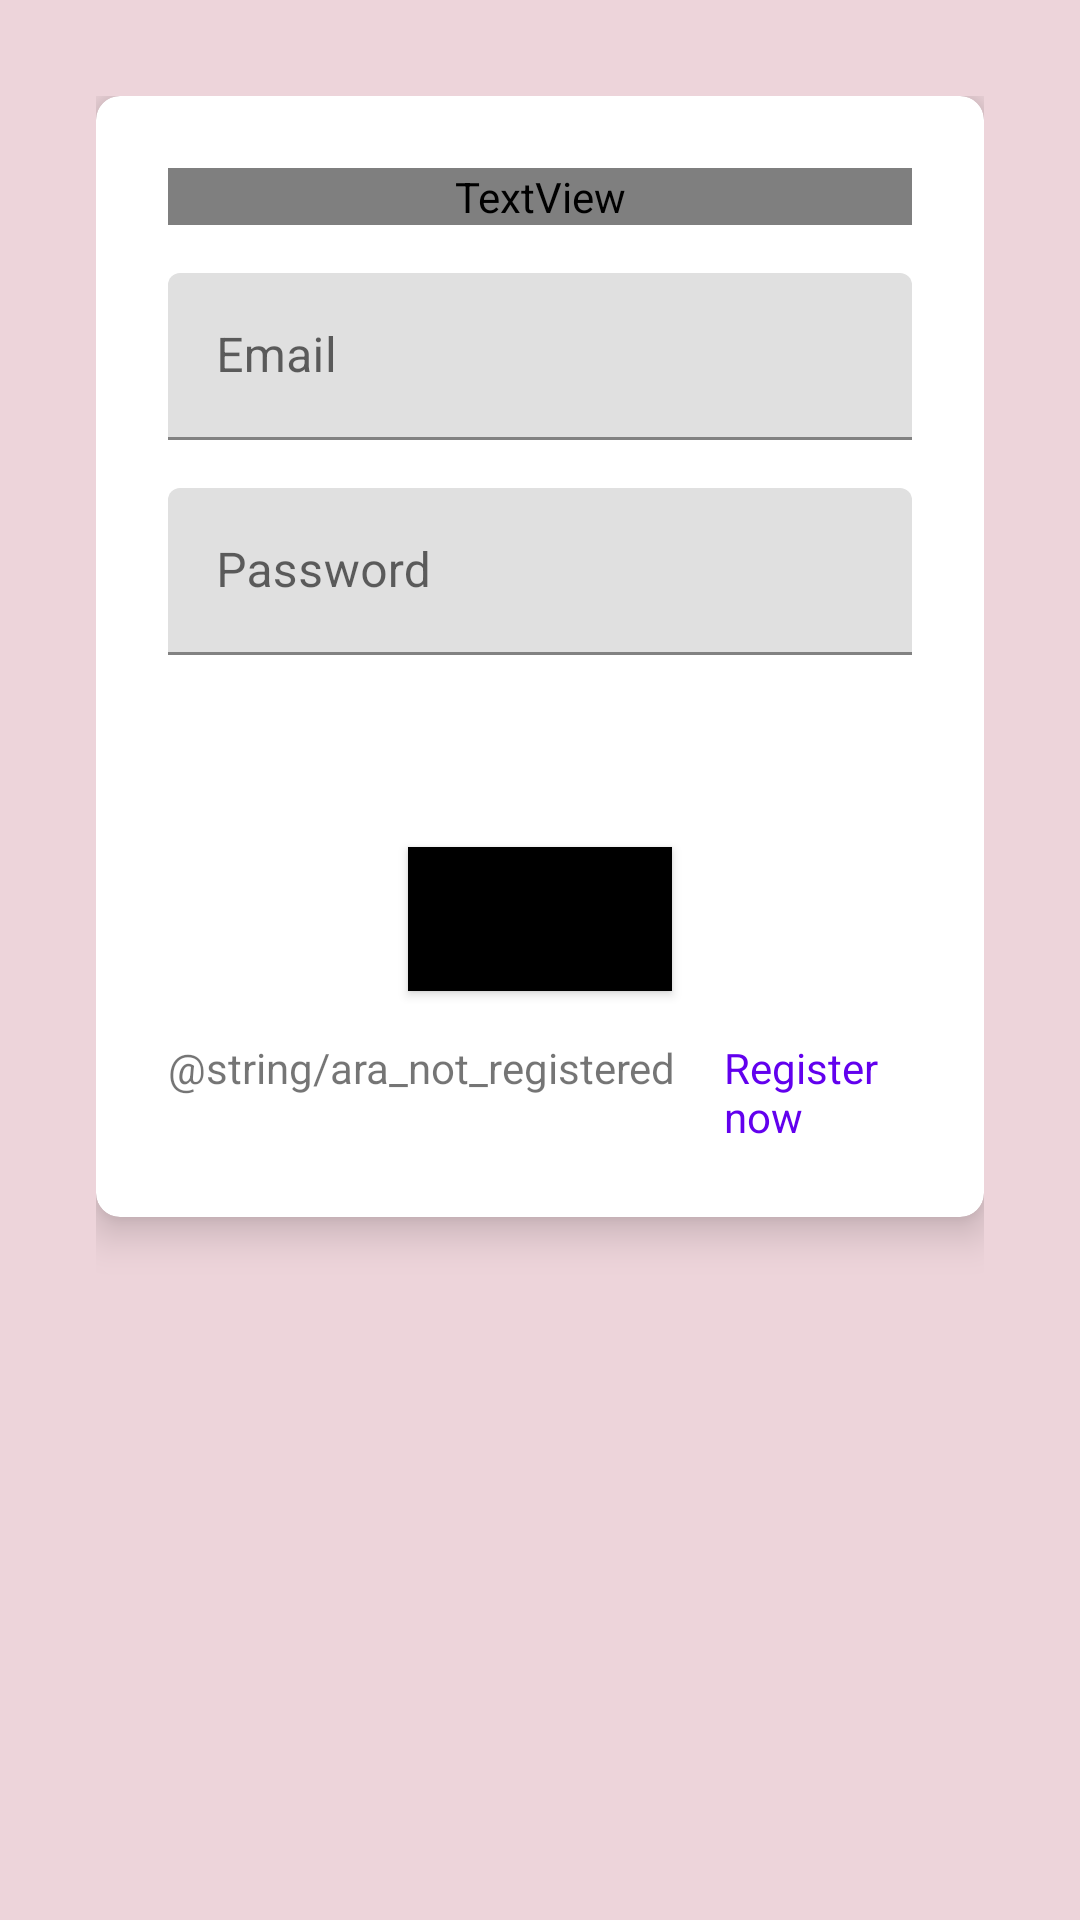

Android layout source for this screen:
<!-- AndroidManifest.xml: application theme Theme.ToDoList -->
<!-- res/layout/activity_login.xml -->
<?xml version="1.0" encoding="utf-8"?>
<LinearLayout xmlns:android="http://schemas.android.com/apk/res/android"
    xmlns:card_view="http://schemas.android.com/apk/res-auto"
    xmlns:tools="http://schemas.android.com/tools"
    android:layout_width="match_parent"
    android:layout_height="match_parent"
    android:background="#3EB65168"
    android:orientation="vertical"
    android:padding="32dp"
    tools:context=".MainActivity">

    <androidx.cardview.widget.CardView
        android:layout_width="match_parent"
        android:layout_height="wrap_content"
        card_view:cardCornerRadius="8dp"
        card_view:cardElevation="8dp">

        <LinearLayout
            android:layout_width="match_parent"
            android:layout_height="wrap_content"
            android:orientation="vertical"
            android:padding="24dp">

            <TextView
                style="@style/loginHeader"
                android:layout_width="match_parent"
                android:layout_height="wrap_content"
                android:layout_gravity="center_horizontal"
                android:text="@string/login_form_title"
                android:textAlignment="center"
                android:textSize="36sp" />


            <com.google.android.material.textfield.TextInputLayout
                style="@style/parent"
                android:layout_marginTop="16dp">

                <EditText
                    android:id="@+id/login_email"
                    android:layout_width="match_parent"
                    android:layout_height="wrap_content"
                    android:hint="@string/login_form_email"
                    android:inputType="text" />

            </com.google.android.material.textfield.TextInputLayout>


            <com.google.android.material.textfield.TextInputLayout
                style="@style/parent"
                android:layout_marginTop="16dp">

                <EditText
                    android:id="@+id/login_pass"
                    android:layout_width="match_parent"
                    android:layout_height="wrap_content"
                    android:hint="@string/login_form_password"
                    android:inputType="textPassword" />
            </com.google.android.material.textfield.TextInputLayout>

            <Button
                android:id="@+id/login_button"
                android:layout_width="wrap_content"
                android:layout_height="wrap_content"
                android:layout_gravity="center"
                android:layout_marginTop="64dp"
                android:background="@color/black"
                android:text="@string/login_form_login"
                android:textAllCaps="false"
                android:textSize="22sp" />

            <LinearLayout
                android:layout_width="wrap_content"
                android:layout_height="wrap_content"
                android:layout_gravity="center"
                android:orientation="horizontal">

                <TextView
                    android:layout_width="wrap_content"
                    android:layout_height="wrap_content"
                    android:layout_marginTop="16dp"
                    android:text="@string/ara_not_registered" />

                <TextView
                    android:id="@+id/go_to_registration"
                    android:layout_width="wrap_content"
                    android:layout_height="wrap_content"
                    android:layout_marginStart="16dp"
                    android:layout_marginTop="16dp"
                    android:text="@string/register_now"
                    android:textColor="@color/purple_500" />
            </LinearLayout>
        </LinearLayout>

    </androidx.cardview.widget.CardView>

</LinearLayout>
<!-- resources referenced by this layout -->
<resources>
  <string name="login_form_email">Email</string>
  <string name="login_form_login">Login</string>
  <string name="login_form_password">Password</string>
  <string name="login_form_title">Login</string>
  <string name="register_now">Register now</string>
  <style name="loginHeader">
          <item name="android:textColor">@color/primaryTextColor</item>
          <item name="android:textSize">@dimen/headerTextSize</item>
          <item name="android:textStyle">bold</item>
      </style>
  <style name="parent">
          <item name="android:layout_width">match_parent</item>
          <item name="android:layout_height">wrap_content</item>
      </style>
  <style name="Theme.ToDoList" parent="Theme.MaterialComponents.DayNight.DarkActionBar">
          
          <item name="colorPrimary">@color/purple_500</item>
          <item name="colorPrimaryVariant">@color/purple_700</item>
          <item name="colorOnPrimary">@color/white</item>
          
          <item name="colorSecondary">@color/teal_200</item>
          <item name="colorSecondaryVariant">@color/teal_700</item>
          <item name="colorOnSecondary">@color/black</item>
          
          <item name="android:statusBarColor" tools:targetApi="l">?attr/colorPrimaryVariant</item>
          
      </style>
  <dimen name="headerTextSize">30sp</dimen>
  <!-- not gathered from this repository: default colours our renderer supplied (Android Studio template values) -->
  <color name="purple_500">#FF6200EE</color>
  <color name="purple_700">#FF3700B3</color>
  <color name="teal_200">#FF03DAC5</color>
  <color name="teal_700">#FF018786</color>
  <color name="black">#FF000000</color>
  <color name="white">#FFFFFFFF</color>
</resources>
